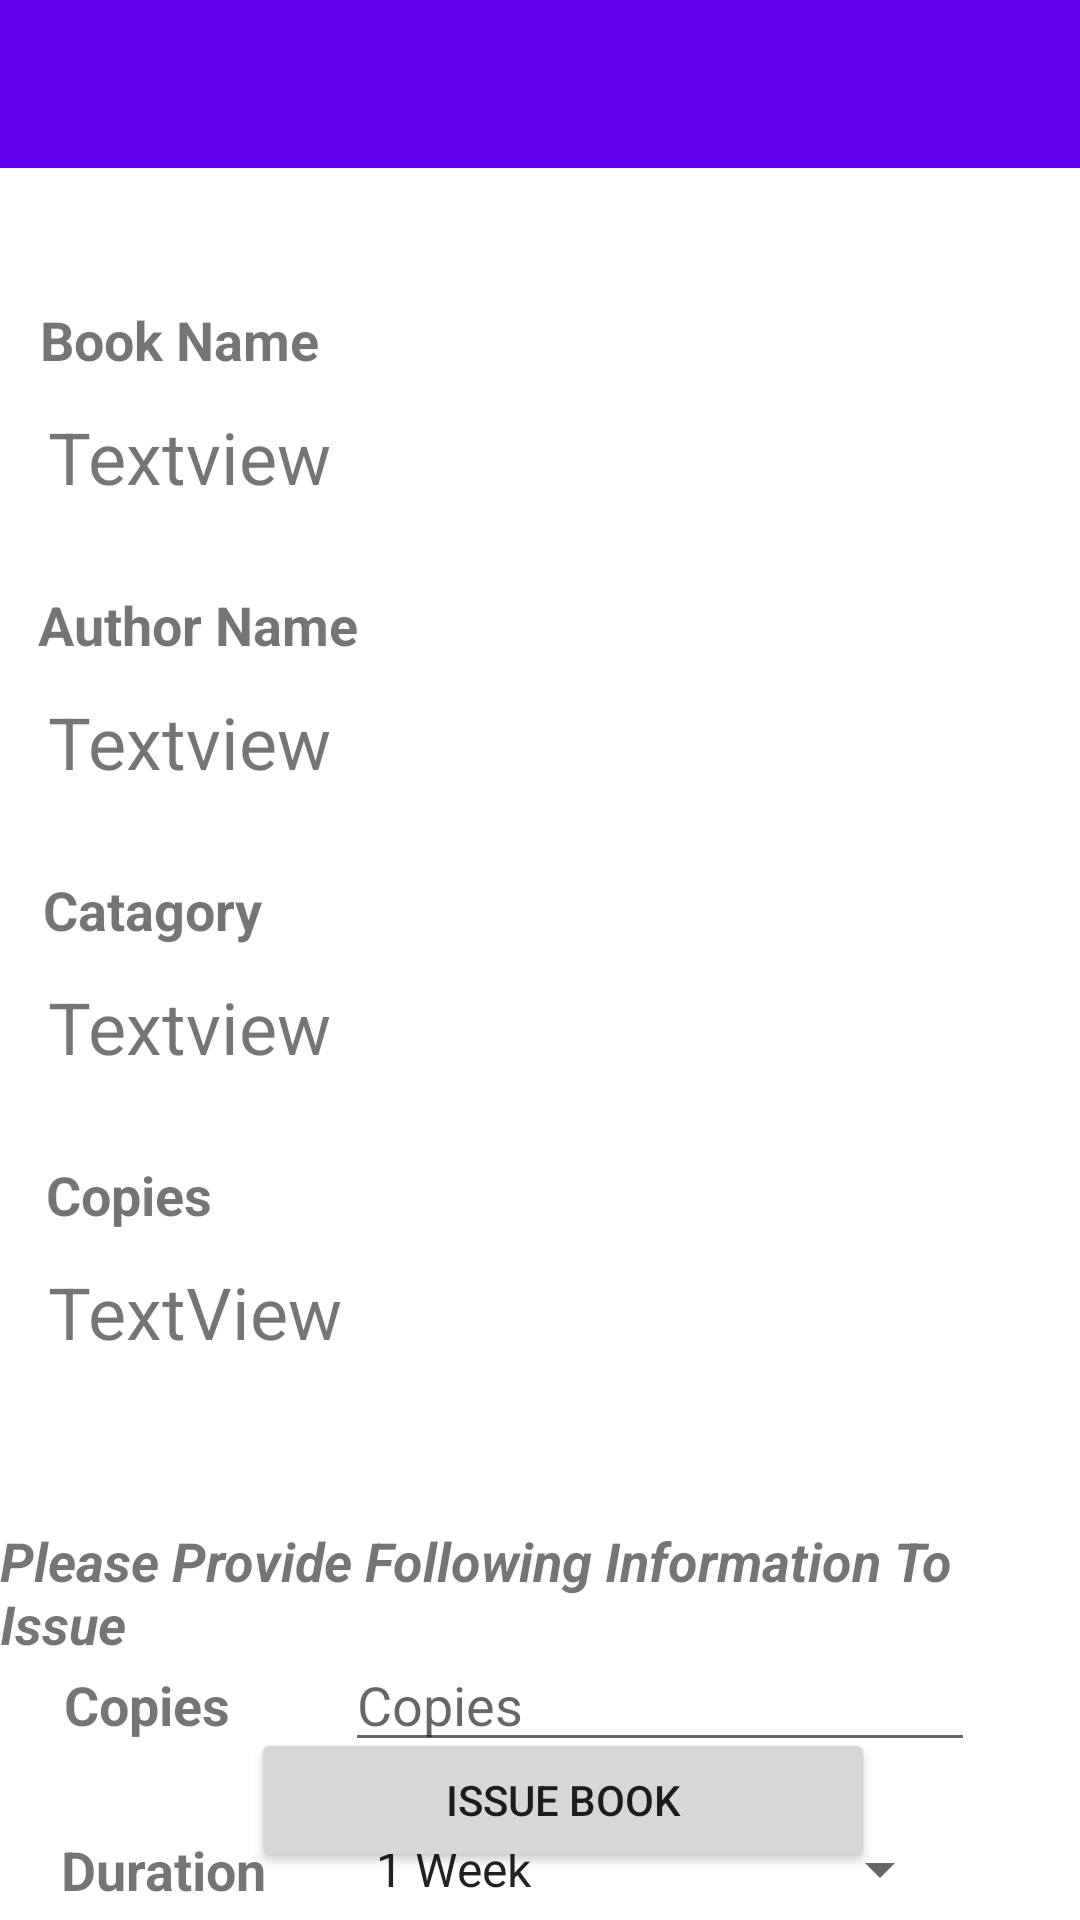

Reconstruct the res/layout file that produces this screen, plus the resources it refers to.
<!-- AndroidManifest.xml: application theme Theme.DemoTwo -->
<!-- res/layout/activity_user_book_list_book.xml -->
<?xml version="1.0" encoding="utf-8"?>
<androidx.constraintlayout.widget.ConstraintLayout xmlns:android="http://schemas.android.com/apk/res/android"
    xmlns:app="http://schemas.android.com/apk/res-auto"
    xmlns:tools="http://schemas.android.com/tools"
    android:layout_width="match_parent"
    android:layout_height="match_parent"
    tools:context=".UserBookListBookActivity"
    android:id="@+id/userBookListBookActivity">

    <include
        android:id="@+id/userbooklistbookactivityToolbar"
        layout="@layout/main_toolbar"
        app:layout_constraintEnd_toEndOf="parent"
        app:layout_constraintStart_toStartOf="parent"
        app:layout_constraintTop_toTopOf="parent"></include>

    <Button
        android:id="@+id/btnuserbklistbkactIssuebk"
        android:layout_width="208dp"
        android:layout_height="wrap_content"
        android:layout_marginBottom="16dp"
        android:text="Issue Book"
        app:layout_constraintBottom_toBottomOf="parent"
        app:layout_constraintEnd_toEndOf="parent"
        app:layout_constraintHorizontal_bias="0.551"
        app:layout_constraintStart_toStartOf="parent" />

    <TextView
        android:id="@+id/txtuserbklistbkactbkname"
        android:layout_width="wrap_content"
        android:layout_height="wrap_content"
        android:layout_marginTop="45dp"
        android:text="Book Name"
        android:textSize="18sp"
        android:textStyle="bold"
        app:layout_constraintEnd_toEndOf="parent"
        app:layout_constraintHorizontal_bias="0.05"
        app:layout_constraintStart_toStartOf="parent"
        app:layout_constraintTop_toBottomOf="@+id/userbooklistbookactivityToolbar" />

    <TextView
        android:id="@+id/txtuserbklistbkactautrname"
        android:layout_width="wrap_content"
        android:layout_height="wrap_content"
        android:layout_marginTop="140dp"
        android:text="Author Name"
        android:textSize="18sp"
        android:textStyle="bold"
        app:layout_constraintEnd_toEndOf="parent"
        app:layout_constraintHorizontal_bias="0.05"
        app:layout_constraintStart_toStartOf="parent"
        app:layout_constraintTop_toBottomOf="@+id/userbooklistbookactivityToolbar" />

    <TextView
        android:id="@+id/txtuserbklistbkactbkcat"
        android:layout_width="wrap_content"
        android:layout_height="wrap_content"
        android:layout_marginTop="235dp"
        android:text="Catagory"
        android:textSize="18sp"
        android:textStyle="bold"
        app:layout_constraintEnd_toEndOf="parent"
        app:layout_constraintHorizontal_bias="0.05"
        app:layout_constraintStart_toStartOf="parent"
        app:layout_constraintTop_toBottomOf="@+id/userbooklistbookactivityToolbar" />

    <TextView
        android:id="@+id/edtuserbklistbkactbkname"
        android:layout_width="match_parent"
        android:layout_height="wrap_content"
        android:layout_marginStart="16dp"
        android:layout_marginTop="80dp"
        android:layout_marginEnd="16dp"
        android:text="Textview"
        android:textSize="24sp"
        app:layout_constraintEnd_toEndOf="parent"
        app:layout_constraintHorizontal_bias="0.0"
        app:layout_constraintStart_toStartOf="parent"
        app:layout_constraintTop_toBottomOf="@+id/userbooklistbookactivityToolbar" />

    <TextView
        android:id="@+id/edtuserbklistbkactautrname"
        android:layout_width="match_parent"
        android:layout_height="wrap_content"
        android:layout_marginStart="16dp"
        android:layout_marginTop="175dp"
        android:layout_marginEnd="16dp"
        android:text="Textview"
        android:textSize="24sp"
        app:layout_constraintEnd_toEndOf="parent"
        app:layout_constraintHorizontal_bias="0.043"
        app:layout_constraintStart_toStartOf="parent"
        app:layout_constraintTop_toBottomOf="@+id/userbooklistbookactivityToolbar" />

    <TextView
        android:id="@+id/edtuserbklistbkactbkcat"
        android:layout_width="match_parent"
        android:layout_height="wrap_content"
        android:layout_marginStart="16dp"
        android:layout_marginTop="270dp"
        android:layout_marginEnd="16dp"
        android:text="Textview"
        android:textSize="24sp"
        app:layout_constraintEnd_toEndOf="parent"
        app:layout_constraintHorizontal_bias="0.043"
        app:layout_constraintStart_toStartOf="parent"
        app:layout_constraintTop_toBottomOf="@+id/userbooklistbookactivityToolbar" />

    <TextView
        android:id="@+id/txtuserbklistbkactbkcopies"
        android:layout_width="wrap_content"
        android:layout_height="wrap_content"
        android:layout_marginTop="330dp"
        android:text="Copies"
        android:textSize="18sp"
        android:textStyle="bold"
        app:layout_constraintEnd_toEndOf="parent"
        app:layout_constraintHorizontal_bias="0.05"
        app:layout_constraintStart_toStartOf="parent"
        app:layout_constraintTop_toBottomOf="@+id/userbooklistbookactivityToolbar" />

    <TextView
        android:id="@+id/edtuserbklistbkactbkcopies"
        android:layout_width="match_parent"
        android:layout_height="wrap_content"
        android:layout_marginStart="16dp"
        android:layout_marginTop="365dp"
        android:layout_marginEnd="16dp"
        android:text="TextView"
        android:textSize="24sp"
        app:layout_constraintEnd_toEndOf="parent"
        app:layout_constraintHorizontal_bias="0.169"
        app:layout_constraintStart_toStartOf="parent"
        app:layout_constraintTop_toBottomOf="@+id/userbooklistbookactivityToolbar" />

    <TextView
        android:id="@+id/textView3"
        android:layout_width="wrap_content"
        android:layout_height="wrap_content"
        android:layout_marginTop="452dp"
        android:text="Please Provide Following Information To Issue"
        android:textSize="18sp"
        android:textStyle="bold|italic"
        app:layout_constraintEnd_toEndOf="parent"
        app:layout_constraintHorizontal_bias="0.333"
        app:layout_constraintStart_toStartOf="parent"
        app:layout_constraintTop_toBottomOf="@+id/userbooklistbookactivityToolbar" />

    <TextView
        android:id="@+id/textView4"
        android:layout_width="wrap_content"
        android:layout_height="wrap_content"
        android:text="Copies"
        android:textSize="18sp"
        android:textStyle="bold"
        app:layout_constraintBaseline_toBaselineOf="@+id/edtuserbklistbkactissuebkCopies"
        app:layout_constraintEnd_toEndOf="parent"
        app:layout_constraintHorizontal_bias="0.07"
        app:layout_constraintStart_toStartOf="parent" />

    <EditText
        android:id="@+id/edtuserbklistbkactissuebkCopies"
        android:layout_width="wrap_content"
        android:layout_height="wrap_content"
        android:layout_marginTop="490dp"
        android:ems="10"
        android:hint="Copies"
        android:inputType="textPersonName"
        app:layout_constraintEnd_toEndOf="parent"
        app:layout_constraintHorizontal_bias="0.766"
        app:layout_constraintStart_toStartOf="parent"
        app:layout_constraintTop_toBottomOf="@+id/userbooklistbookactivityToolbar" />

    <TextView
        android:id="@+id/textView5"
        android:layout_width="wrap_content"
        android:layout_height="wrap_content"
        android:layout_marginTop="555dp"
        android:text="Duration"
        android:textSize="18sp"
        android:textStyle="bold"
        app:layout_constraintEnd_toEndOf="parent"
        app:layout_constraintHorizontal_bias="0.07"
        app:layout_constraintStart_toStartOf="parent"
        app:layout_constraintTop_toBottomOf="@+id/userbooklistbookactivityToolbar" />

    <Spinner
        android:id="@+id/userbklistbkactspinDuration"
        android:layout_width="200dp"
        android:layout_height="wrap_content"
        android:entries="@array/issuebkduration"
        android:layout_marginTop="555dp"
        app:layout_constraintEnd_toEndOf="parent"
        app:layout_constraintHorizontal_bias="0.734"
        app:layout_constraintStart_toStartOf="parent"
        app:layout_constraintTop_toBottomOf="@+id/userbooklistbookactivityToolbar" />

</androidx.constraintlayout.widget.ConstraintLayout>
<!-- res/layout/main_toolbar.xml (included above) -->
<?xml version="1.0" encoding="utf-8"?>
<androidx.appcompat.widget.Toolbar xmlns:android="http://schemas.android.com/apk/res/android"
    android:id="@+id/mainToolbar"
    android:background="@color/purple_500"
    android:layout_width="match_parent"
    android:layout_height="wrap_content"
    android:theme="@style/ThemeOverlay.AppCompat.Dark.ActionBar">

</androidx.appcompat.widget.Toolbar>
<!-- resources referenced by this layout -->
<resources>
  <array name="issuebkduration">
          <item>1 Week</item>
          <item>2 Weeks</item>
          <item>3 Weeks</item>
      </array>
  <style name="Theme.DemoTwo" parent="Theme.MaterialComponents.DayNight.NoActionBar">
          
          <item name="colorPrimary">@color/purple_500</item>
          <item name="colorPrimaryVariant">@color/purple_700</item>
          <item name="colorOnPrimary">@color/white</item>
          
          <item name="colorSecondary">@color/teal_200</item>
          <item name="colorSecondaryVariant">@color/teal_700</item>
          <item name="colorOnSecondary">@color/black</item>
          
          <item name="android:statusBarColor" tools:targetApi="l">?attr/colorPrimaryVariant</item>
          
      </style>
  <!-- not gathered from this repository: default colours our renderer supplied (Android Studio template values) -->
  <color name="purple_500">#FF6200EE</color>
  <color name="purple_700">#FF3700B3</color>
  <color name="teal_200">#FF03DAC5</color>
  <color name="teal_700">#FF018786</color>
  <color name="black">#FF000000</color>
  <color name="white">#FFFFFFFF</color>
</resources>
